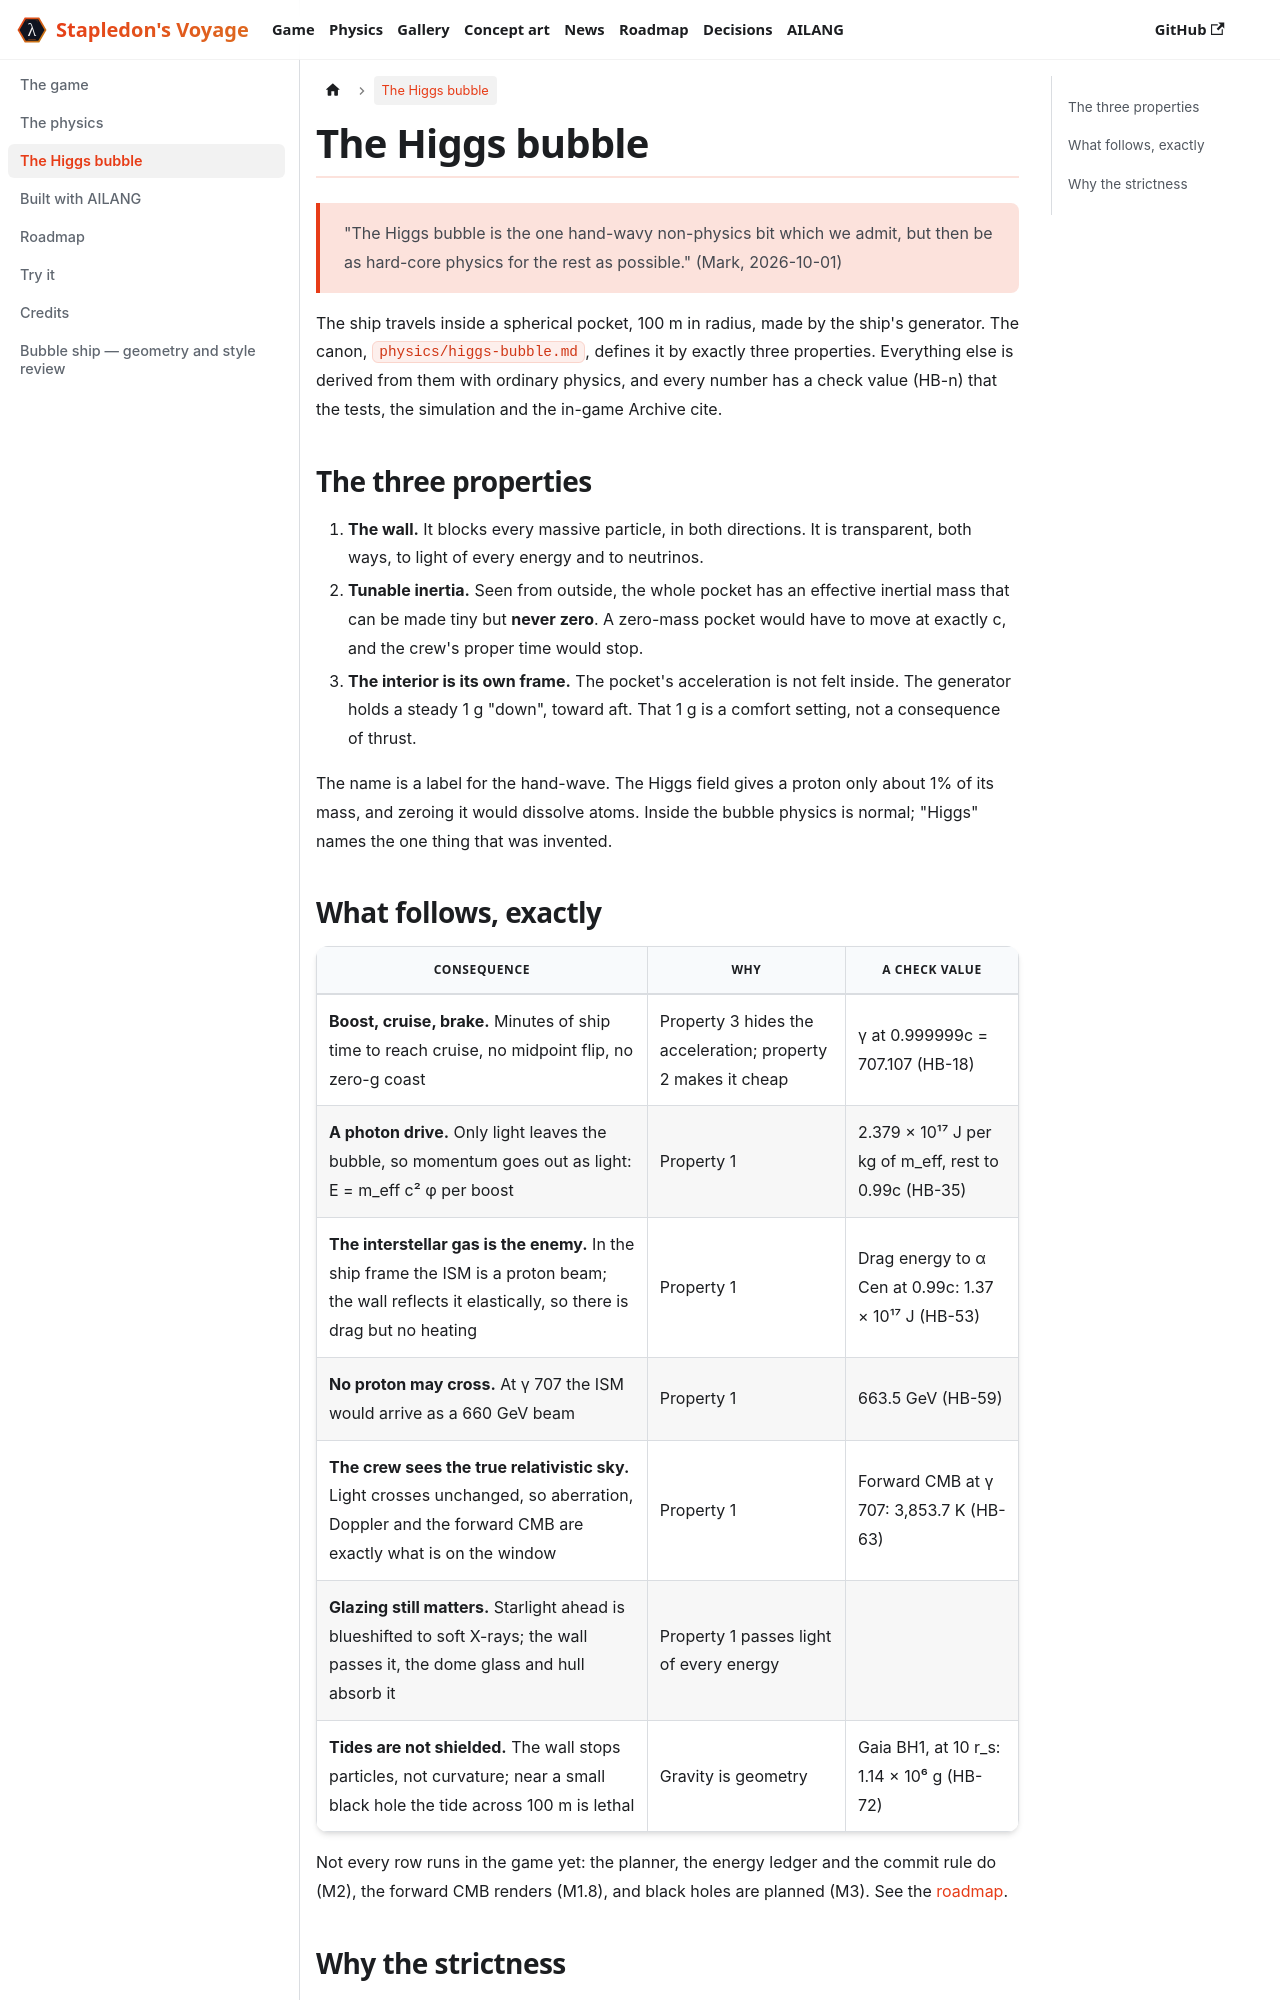

repository: sunholo-data/stapledons-godot · page: docs/higgs-bubble.html · generator: docusaurus

---
title: The Higgs bubble
sidebar_position: 3
description: The one invented piece of physics in Stapledon's Voyage, its three defining properties, and the exact consequences derived from them.
---

# The Higgs bubble

> "The Higgs bubble is the one hand-wavy non-physics bit which we admit, but then be as hard-core
> physics for the rest as possible." (Mark, 2026-10-01)

The ship travels inside a spherical pocket, 100 m in radius, made by the ship's generator. The
canon, [`physics/higgs-bubble.md`](https://github.com/sunholo-data/stapledons-design/blob/main/physics/higgs-bubble.md),
defines it by exactly three properties. Everything else is derived from them with ordinary
physics, and every number has a check value (HB-n) that the tests, the simulation and the
in-game Archive cite.

## The three properties

1. **The wall.** It blocks every massive particle, in both directions. It is transparent, both
   ways, to light of every energy and to neutrinos.
2. **Tunable inertia.** Seen from outside, the whole pocket has an effective inertial mass that
   can be made tiny but **never zero**. A zero-mass pocket would have to move at exactly c, and
   the crew's proper time would stop.
3. **The interior is its own frame.** The pocket's acceleration is not felt inside. The
   generator holds a steady 1 g "down", toward aft. That 1 g is a comfort setting, not a
   consequence of thrust.

The name is a label for the hand-wave. The Higgs field gives a proton only about 1% of its mass,
and zeroing it would dissolve atoms. Inside the bubble physics is normal; "Higgs" names the one
thing that was invented.
